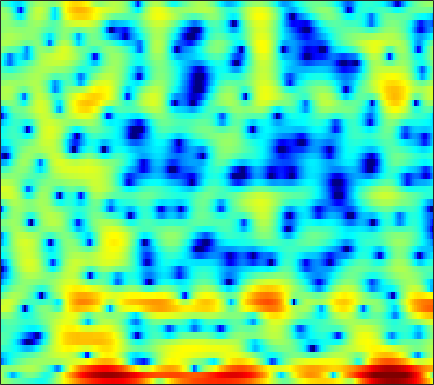

The file beside this chart, header and first rows:
1.4784, 1.1615, 0.63979, 0.13619, -0.22141, -0.67029, -1.0703, -1.3346, -1.6817, -2.0291, -2.3276, -2.5871, -2.9427, -3.2622, -3.5392, -3.9481, -4.3872, -4.7395, -5.0333, -4.9949, -4.6306, -4.0643, -2.9987, -1.7819
1.941, 0.6588, -1.474, -4.149, -6.5, -9.24, -8.894, -7.02, -4.592, -2.787, -1.529, -0.8859, -0.3797, -0.2087, -0.2613, -0.583, -1.135, -1.68, -2.576, -3.494, -4.244, -4.429, -4.122, -3.154
0.7346, 0.5417, 0.3639, 0.2869, 0.2876, 0.4249, 0.637, 0.841, 1.153, 1.464, 1.741, 1.907, 2.063, 2.098, 2.045, 1.874, 1.539, 1.202, 0.6176, -0.1082, -0.9941, -1.799, -3.145, -4.917
-12.45, -10.53, -8.287, -6.461, -5.32, -4.089, -3.066, -2.416, -1.674, -1.049, -0.5201, -0.1831, 0.202, 0.5104, 0.6932, 0.8875, 1.033, 1.104, 1.166, 1.202, 1.202, 1.193, 1.163, 1.147
-8.423, -7.916, -7.078, -6.248, -5.685, -5.035, -4.48, -4.128, -3.728, -3.406, -3.101, -2.866, -2.539, -2.173, -1.876, -1.431, -0.9433, -0.5682, -0.04251, 0.4837, 1, 1.376, 1.844, 2.269
-3.319, -3.464, -3.662, -3.919, -4.17, -4.583, -5.127, -5.62, -6.396, -7.268, -8.094, -8.622, -9.001, -8.861, -8.38, -7.322, -6.037, -4.994, -3.607, -2.253, -0.9755, -0.08786, 1.028, 2.045
-1.734, -1.981, -2.415, -3.018, -3.591, -4.554, -5.814, -6.994, -8.989, -11.62, -15.31, -19.35, -28.37, -25.92, -20.97, -17.16, -14.34, -12.39, -9.766, -7.143, -4.68, -2.998, -0.9724, 0.8
-2.033, -2.004, -2.111, -2.403, -2.752, -3.393, -4.244, -5.04, -6.28, -7.708, -9.264, -10.46, -12.02, -13.63, -15, -17.5, -20.98, -21.02, -15.48, -10.49, -6.707, -4.411, -1.857, 0.2582
-3.46, -2.94, -2.493, -2.303, -2.298, -2.459, -2.776, -3.094, -3.586, -4.15, -4.721, -5.122, -5.626, -6.021, -6.214, -6.294, -6.1, -5.711, -4.897, -3.805, -2.527, -1.525, -0.1973, 1.06
-2.735, -2.279, -1.887, -1.691, -1.676, -1.795, -2.031, -2.269, -2.636, -3.006, -3.292, -3.476, -3.591, -3.575, -3.47, -3.213, -2.825, -2.47, -1.922, -1.291, -0.6086, -0.07407, 0.6437, 1.341
0.3242, 0.4374, 0.4562, 0.2838, 0.02145, -0.5062, -1.232, -1.907, -2.892, -3.884, -4.709, -5.053, -5.009, -4.514, -3.954, -3.136, -2.323, -1.758, -1.093, -0.5389, -0.06163, 0.2426, 0.5914, 0.9098
3.518, 3.6, 3.536, 3.239, 2.822, 1.982, 0.7101, -0.5921, -3.03, -6.776, -13.59, -30.02, -13.74, -7.79, -5.33, -3.195, -1.821, -1.116, -0.4508, -0.04116, 0.1197, 0.08621, -0.2231, -0.8722
2.502, 2.956, 3.365, 3.494, 3.423, 3.072, 2.425, 1.766, 0.659, -0.5953, -1.72, -2.356, -2.703, -2.716, -2.663, -2.701, -2.96, -3.24, -3.523, -3.496, -3.169, -2.842, -2.615, -2.895
-1.756, -0.7937, 0.228, 0.989, 1.385, 1.702, 1.804, 1.75, 1.52, 1.162, 0.6745, 0.2364, -0.4715, -1.404, -2.316, -3.994, -6.527, -9.471, -17.16, -23.22, -11.26, -7.572, -4.547, -2.587
-5.977, -4.832, -3.472, -2.305, -1.558, -0.747, -0.1165, 0.2304, 0.5446, 0.665, 0.6165, 0.4741, 0.1166, -0.417, -0.9512, -1.788, -2.71, -3.368, -3.998, -4.084, -3.535, -2.83, -1.76, -0.6658
-10.19, -8.808, -7.082, -5.498, -4.41, -3.112, -2.007, -1.307, -0.5464, 0.02756, 0.4116, 0.5798, 0.6664, 0.6196, 0.5131, 0.2949, 0.03405, -0.1487, -0.3377, -0.4259, -0.3842, -0.2636, 0.005424, 0.3708
-14.48, -12.69, -10.29, -7.979, -6.381, -4.443, -2.793, -1.73, -0.5444, 0.3856, 1.081, 1.46, 1.796, 1.944, 1.956, 1.845, 1.614, 1.38, 1.011, 0.6044, 0.1996, -0.07739, -0.3421, -0.4381
-24.09, -19.23, -13.59, -9.416, -6.942, -4.262, -2.121, -0.7998, 0.6253, 1.729, 2.555, 2.996, 3.381, 3.523, 3.486, 3.245, 2.797, 2.318, 1.477, 0.3952, -0.9515, -2.125, -3.829, -5.32
-13.26, -11.81, -9.221, -6.574, -4.748, -2.62, -0.8243, 0.3154, 1.581, 2.571, 3.29, 3.662, 3.935, 3.974, 3.839, 3.449, 2.809, 2.152, 1.021, -0.4527, -2.359, -4.194, -7.466, -12.11
-6.115, -5.54, -4.535, -3.335, -2.374, -1.109, 0.07543, 0.8788, 1.803, 2.535, 3.053, 3.301, 3.428, 3.333, 3.109, 2.615, 1.887, 1.202, 0.1153, -1.13, -2.454, -3.426, -4.557, -5.271
-4.411, -4.034, -3.235, -2.205, -1.364, -0.2371, 0.8129, 1.508, 2.287, 2.876, 3.27, 3.425, 3.45, 3.243, 2.939, 2.321, 1.455, 0.6369, -0.6848, -2.258, -4.032, -5.353, -6.747, -7.188
-9.105, -8.212, -5.796, -3.374, -1.826, -0.1303, 1.208, 2, 2.806, 3.347, 3.658, 3.752, 3.699, 3.447, 3.13, 2.514, 1.65, 0.8004, -0.6704, -2.678, -5.51, -8.586, -15.86, -20.67
-10.9, -9.457, -6.076, -3.28, -1.673, -0.03444, 1.131, 1.761, 2.309, 2.594, 2.647, 2.571, 2.361, 2.083, 1.843, 1.498, 1.086, 0.7104, 0.08073, -0.7166, -1.652, -2.349, -3.036, -3.18
-1.546, -1.461, -1.013, -0.3527, 0.1706, 0.7736, 1.173, 1.303, 1.23, 0.8537, 0.186, -0.4721, -1.416, -2.168, -2.398, -2.163, -1.517, -0.9662, -0.3236, 0.1489, 0.4549, 0.5939, 0.7266, 0.8239
-0.2336, -0.1488, 0.1367, 0.5291, 0.8108, 1.09, 1.171, 1.047, 0.5642, -0.4002, -1.995, -3.776, -7.516, -15.05, -22.19, -10.56, -5.476, -3.161, -1.07, 0.3167, 1.252, 1.735, 2.141, 2.346
-4.561, -3.807, -2.461, -1.184, -0.4036, 0.3406, 0.7467, 0.8218, 0.5992, 0.02474, -0.8934, -1.782, -3.064, -4.053, -4.24, -3.564, -2.25, -1.208, 0.01199, 0.9688, 1.647, 1.993, 2.255, 2.321
-15.37, -9.394, -5.049, -2.442, -1.123, 0.05427, 0.733, 0.9845, 1.058, 0.9133, 0.625, 0.3762, 0.08397, -0.07725, -0.07096, 0.1223, 0.4711, 0.7807, 1.181, 1.494, 1.651, 1.647, 1.497, 1.17
-2.19, -1.578, -0.5451, 0.4383, 1.025, 1.562, 1.792, 1.784, 1.572, 1.179, 0.7077, 0.3805, 0.06774, -0.01455, 0.09784, 0.4192, 0.8256, 1.118, 1.42, 1.529, 1.399, 1.108, 0.4225, -0.6139
2.803, 2.999, 3.231, 3.373, 3.381, 3.209, 2.79, 2.279, 1.287, -0.09317, -1.841, -3.295, -4.856, -4.953, -4.011, -2.328, -0.8153, 0.07188, 0.8778, 1.266, 1.222, 0.8857, -0.02982, -1.597
3.68, 3.757, 3.767, 3.646, 3.448, 3.003, 2.3, 1.556, 0.1942, -1.737, -4.535, -7.512, -13.1, -13.18, -9.062, -5.186, -2.739, -1.467, -0.317, 0.3585, 0.6257, 0.5827, 0.2247, -0.4687
2.104, 2.151, 2.151, 2.064, 1.926, 1.625, 1.155, 0.6838, -0.1074, -1.074, -2.138, -2.901, -3.647, -3.864, -3.679, -3.12, -2.414, -1.897, -1.272, -0.761, -0.3598, -0.1351, 0.06085, 0.1492
-0.1957, -0.08792, 0.06966, 0.2188, 0.3074, 0.3727, 0.3563, 0.2757, 0.06939, -0.239, -0.622, -0.9427, -1.376, -1.786, -2.068, -2.38, -2.583, -2.643, -2.532, -2.171, -1.591, -1.072, -0.3629, 0.3055
-3.499, -3.224, -2.741, -2.133, -1.628, -0.9552, -0.3377, 0.03388, 0.381, 0.5388, 0.4871, 0.3054, -0.1446, -0.8756, -1.613, -2.913, -4.574, -5.911, -7.099, -6.453, -4.447, -2.82, -0.9326, 0.555
-9.642, -9.486, -8.788, -7.224, -5.709, -3.681, -1.947, -0.8973, 0.1797, 0.8846, 1.228, 1.257, 0.9751, 0.298, -0.5323, -2.197, -4.788, -7.659, -12.39, -10.29, -5.33, -2.685, -0.1792, 1.53
-16.24, -19.93, -33.59, -16.38, -11.27, -7.011, -4.166, -2.591, -1.035, 0.04445, 0.7416, 1.044, 1.188, 1.074, 0.8233, 0.3417, -0.2157, -0.5749, -0.7668, -0.4555, 0.2862, 0.9628, 1.834, 2.517
-10.66, -10.71, -10.21, -8.946, -7.634, -5.782, -4.114, -3.046, -1.889, -1.002, -0.3271, 0.06143, 0.4597, 0.7443, 0.9241, 1.127, 1.321, 1.486, 1.743, 2.039, 2.352, 2.569, 2.766, 2.802
-6.496, -6.245, -5.777, -5.158, -4.632, -3.92, -3.262, -2.832, -2.365, -2.023, -1.761, -1.564, -1.237, -0.7821, -0.3439, 0.3163, 1.011, 1.519, 2.139, 2.654, 3.034, 3.215, 3.292, 3.153
-4.968, -4.584, -4.087, -3.61, -3.305, -3.014, -2.884, -2.938, -3.241, -3.826, -4.66, -5.306, -5.745, -5.126, -4.038, -2.238, -0.5046, 0.6178, 1.846, 2.773, 3.415, 3.714, 3.892, 3.815
-5.779, -5.192, -4.457, -3.837, -3.468, -3.147, -3.108, -3.321, -4.037, -5.418, -7.852, -11.01, -20.96, -16.81, -9.842, -4.919, -1.817, -0.1492, 1.499, 2.656, 3.428, 3.795, 4.034, 4.026
-8.919, -8.096, -6.808, -5.54, -4.717, -3.867, -3.358, -3.201, -3.295, -3.711, -4.339, -4.813, -5.072, -4.47, -3.509, -1.892, -0.3086, 0.714, 1.821, 2.615, 3.112, 3.312, 3.369, 3.229
-18.96, -14.7, -9.991, -6.882, -5.25, -3.72, -2.733, -2.23, -1.802, -1.544, -1.344, -1.155, -0.7808, -0.2334, 0.2669, 1.024, 1.759, 2.252, 2.757, 3.039, 3.063, 2.903, 2.462, 1.797
-9.156, -8.02, -5.868, -3.942, -2.83, -1.78, -1.155, -0.9191, -0.8009, -0.7514, -0.6066, -0.3481, 0.218, 0.9671, 1.596, 2.388, 3.046, 3.416, 3.682, 3.659, 3.308, 2.793, 1.733, 0.1469
-0.9179, -0.7043, -0.317, 0.04216, 0.1976, 0.1487, -0.2577, -0.8665, -2.106, -3.746, -5.127, -5.13, -3.47, -1.257, 0.2338, 1.786, 2.863, 3.361, 3.658, 3.552, 3.057, 2.437, 1.279, -0.2881
1.679, 1.846, 1.967, 1.92, 1.74, 1.234, 0.3113, -0.7287, -2.812, -6.144, -11.19, -12.21, -6.918, -2.852, -0.7979, 1.058, 2.201, 2.669, 2.858, 2.588, 1.903, 1.166, -0.05986, -1.391
1.605, 1.899, 2.124, 2.167, 2.078, 1.792, 1.3, 0.8135, 0.07103, -0.6561, -1.084, -1.065, -0.5634, 0.2875, 0.9386, 1.663, 2.092, 2.193, 1.983, 1.345, 0.2257, -0.9876, -3.202, -6.231
0.3749, 0.7193, 1.023, 1.188, 1.236, 1.226, 1.164, 1.089, 0.9931, 0.9476, 0.9848, 1.081, 1.296, 1.565, 1.756, 1.954, 1.992, 1.883, 1.502, 0.7979, -0.2977, -1.44, -3.457, -6.127
-0.9998, -0.8516, -0.741, -0.6781, -0.6281, -0.5312, -0.3789, -0.2299, -0.006559, 0.2504, 0.5227, 0.7408, 1.038, 1.312, 1.502, 1.688, 1.786, 1.766, 1.604, 1.264, 0.7412, 0.2477, -0.5131, -1.289
-2.544, -2.93, -3.484, -3.919, -4.05, -3.896, -3.457, -3.013, -2.392, -1.816, -1.284, -0.9055, -0.4133, 0.0803, 0.4474, 0.8979, 1.291, 1.527, 1.747, 1.846, 1.833, 1.765, 1.613, 1.431
-4.06, -5.488, -8.06, -11.13, -12.44, -10.91, -8.341, -6.84, -5.462, -4.636, -4.107, -3.768, -3.214, -2.421, -1.699, -0.6918, 0.2345, 0.8395, 1.493, 1.977, 2.317, 2.492, 2.659, 2.777
-2.943, -4.405, -7.125, -10.61, -12.2, -10.62, -8.174, -6.959, -6.282, -6.628, -7.941, -9.334, -10.12, -7.91, -5.615, -2.963, -1.04, 0.02307, 1.016, 1.667, 2.084, 2.307, 2.574, 2.849
0.4119, 0.02902, -0.6303, -1.261, -1.604, -1.879, -2.057, -2.29, -2.945, -4.264, -6.551, -8.923, -10.9, -7.984, -5.243, -2.504, -0.746, 0.07781, 0.6313, 0.6817, 0.3987, 0.1339, -0.03839, 0.2714
1.707, 1.885, 1.958, 1.898, 1.779, 1.569, 1.298, 1.022, 0.5456, -0.02763, -0.5968, -0.9393, -1.108, -0.8808, -0.5656, -0.1148, 0.1334, 0.04325, -0.5273, -1.817, -4.131, -6.916, -12.51, -11.26
1.009, 1.356, 1.657, 1.79, 1.808, 1.753, 1.616, 1.48, 1.271, 1.058, 0.8717, 0.7665, 0.676, 0.6129, 0.5711, 0.4337, 0.1342, -0.2612, -1.085, -2.31, -3.981, -5.408, -6.898, -6.691
0.2567, 0.5873, 0.869, 0.9937, 1.011, 0.9342, 0.7878, 0.6722, 0.5408, 0.4613, 0.4396, 0.4699, 0.5393, 0.6027, 0.6278, 0.5704, 0.3724, 0.1354, -0.3316, -0.9227, -1.562, -2.002, -2.416, -2.483
0.1808, 0.4535, 0.5967, 0.5235, 0.3334, -0.05754, -0.5198, -0.8593, -1.192, -1.268, -1.042, -0.7199, -0.1828, 0.3662, 0.6999, 1.022, 1.155, 1.118, 0.8939, 0.4764, -0.08799, -0.5817, -1.232, -1.751
1.006, 1.129, 0.9976, 0.5218, -0.07691, -1.18, -2.678, -4.047, -5.842, -6.51, -5.196, -3.599, -1.547, 0.1097, 1.053, 1.959, 2.494, 2.645, 2.551, 2.094, 1.24, 0.3149, -1.399, -3.779
0.6512, 0.4924, 0.02936, -0.7534, -1.562, -3.051, -5.206, -7.524, -12.29, -16.64, -10.45, -6.587, -3.049, -0.6717, 0.6469, 1.883, 2.643, 2.945, 2.999, 2.67, 1.918, 1.038, -0.6868, -3.186
-2.099, -2.534, -3.229, -4.021, -4.672, -5.612, -6.474, -6.96, -7.284, -6.921, -5.794, -4.631, -2.964, -1.447, -0.4797, 0.5246, 1.195, 1.515, 1.695, 1.639, 1.394, 1.105, 0.6804, 0.3105
